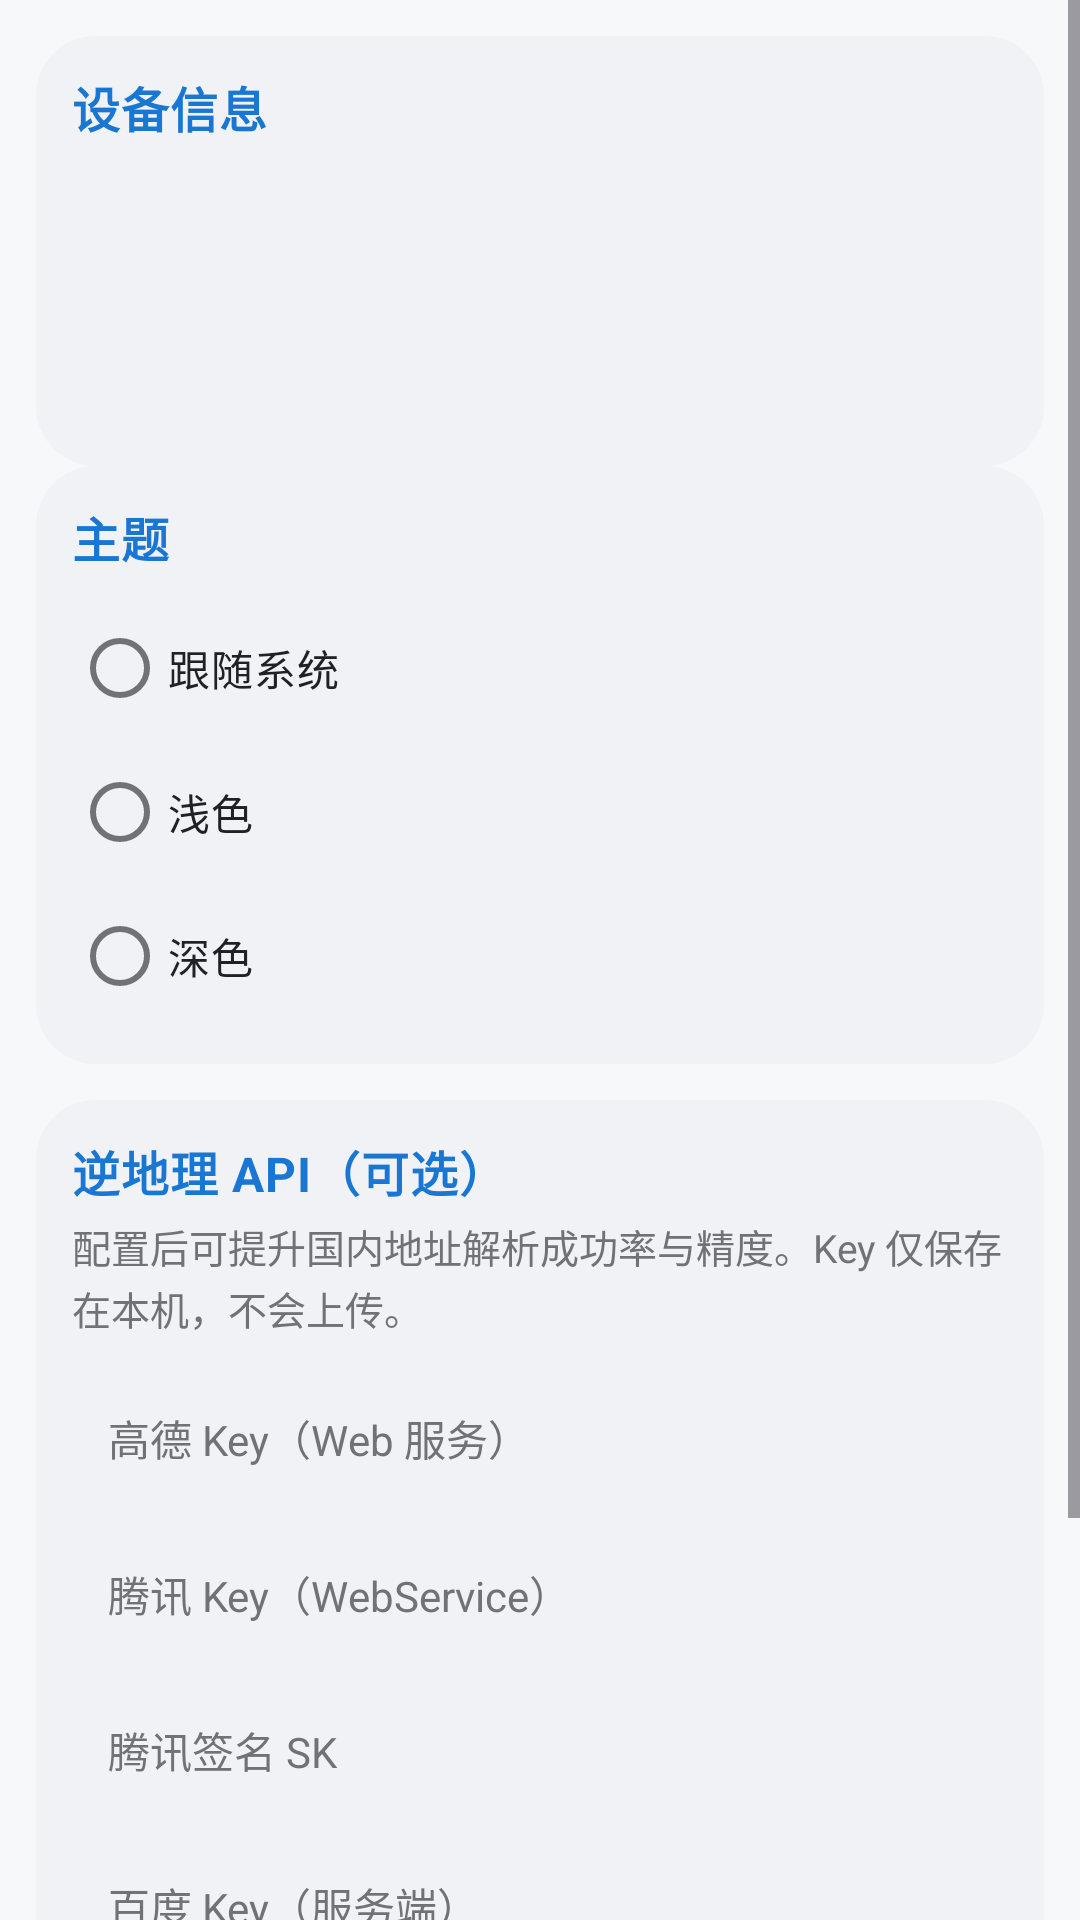

Here is an Android app screen rendered from its layout file. Give the layout XML and the strings, colors and styles it references.
<!-- AndroidManifest.xml: application theme Theme.Suntime -->
<!-- res/layout/fragment_settings.xml -->
<?xml version="1.0" encoding="utf-8"?>
<ScrollView xmlns:android="http://schemas.android.com/apk/res/android"
    android:layout_width="match_parent"
    android:layout_height="match_parent"
    android:background="@color/bg"
    android:fillViewport="true">

    <LinearLayout
        android:layout_width="match_parent"
        android:layout_height="wrap_content"
        android:orientation="vertical"
        android:padding="@dimen/space_16"
        android:maxWidth="@dimen/content_max_width"
        android:layout_gravity="center_horizontal">

        
        <LinearLayout
            android:layout_width="match_parent"
            android:layout_height="wrap_content"
            android:background="@drawable/bg_group"
            android:orientation="vertical"
            android:padding="@dimen/space_12">

            <TextView
                style="@style/Text.Suntime.Header"
                android:layout_width="wrap_content"
                android:layout_height="wrap_content"
                android:text="@string/settings_device_info" />

            <TextView
                android:id="@+id/tvDeviceResolution"
                android:layout_width="match_parent"
                android:layout_height="wrap_content"
                android:layout_marginTop="@dimen/space_8"
                android:textColor="@color/text_primary"
                android:textSize="@dimen/text_body_sm" />

            <TextView
                android:id="@+id/tvDeviceDpi"
                android:layout_width="match_parent"
                android:layout_height="wrap_content"
                android:layout_marginTop="@dimen/space_4"
                android:textColor="@color/text_secondary"
                android:textSize="@dimen/text_body_sm" />

            <TextView
                android:id="@+id/tvDeviceDensity"
                android:layout_width="match_parent"
                android:layout_height="wrap_content"
                android:layout_marginTop="@dimen/space_4"
                android:textColor="@color/text_secondary"
                android:textSize="@dimen/text_body_sm" />

            <TextView
                android:id="@+id/tvDeviceSizeClass"
                android:layout_width="match_parent"
                android:layout_height="wrap_content"
                android:layout_marginTop="@dimen/space_4"
                android:textColor="@color/text_secondary"
                android:textSize="@dimen/text_body_sm" />
        </LinearLayout>

        
        <LinearLayout
            android:layout_width="match_parent"
            android:layout_height="wrap_content"
            android:background="@drawable/bg_group"
            android:orientation="vertical"
            android:padding="@dimen/space_12">

            <TextView
                style="@style/Text.Suntime.Header"
                android:layout_width="wrap_content"
                android:layout_height="wrap_content"
                android:text="@string/settings_theme" />

            <RadioGroup
                android:id="@+id/rgTheme"
                android:layout_width="match_parent"
                android:layout_height="wrap_content"
                android:layout_marginTop="@dimen/space_8"
                android:orientation="vertical">

                <RadioButton
                    android:id="@+id/rbThemeSystem"
                    android:layout_width="match_parent"
                    android:layout_height="wrap_content"
                    android:paddingVertical="@dimen/space_8"
                    android:text="@string/settings_theme_system"
                    android:textColor="@color/text_primary"
                    android:textSize="@dimen/text_body_sm" />

                <RadioButton
                    android:id="@+id/rbThemeLight"
                    android:layout_width="match_parent"
                    android:layout_height="wrap_content"
                    android:paddingVertical="@dimen/space_8"
                    android:text="@string/settings_theme_light"
                    android:textColor="@color/text_primary"
                    android:textSize="@dimen/text_body_sm" />

                <RadioButton
                    android:id="@+id/rbThemeDark"
                    android:layout_width="match_parent"
                    android:layout_height="wrap_content"
                    android:paddingVertical="@dimen/space_8"
                    android:text="@string/settings_theme_dark"
                    android:textColor="@color/text_primary"
                    android:textSize="@dimen/text_body_sm" />
            </RadioGroup>
        </LinearLayout>

        
        <LinearLayout
            android:layout_width="match_parent"
            android:layout_height="wrap_content"
            android:layout_marginTop="@dimen/space_16"
            android:background="@drawable/bg_group"
            android:orientation="vertical"
            android:padding="@dimen/space_12">

            <TextView
                style="@style/Text.Suntime.Header"
                android:layout_width="wrap_content"
                android:layout_height="wrap_content"
                android:text="@string/settings_api_title" />

            <TextView
                android:layout_width="match_parent"
                android:layout_height="wrap_content"
                android:layout_marginTop="@dimen/space_4"
                android:text="@string/settings_api_desc"
                android:textColor="@color/text_secondary"
                android:textSize="@dimen/text_caption"
                android:lineSpacingExtra="2dp" />

            <EditText
                android:id="@+id/etAmap"
                android:layout_width="match_parent"
                android:layout_height="@dimen/input_height"
                android:layout_marginTop="@dimen/space_12"
                android:background="@drawable/bg_search"
                android:hint="@string/settings_amap"
                android:inputType="text"
                android:paddingHorizontal="@dimen/space_12"
                android:singleLine="true"
                android:textColor="@color/text_primary"
                android:textColorHint="@color/text_secondary"
                android:textSize="@dimen/text_body_sm" />

            <EditText
                android:id="@+id/etTencent"
                android:layout_width="match_parent"
                android:layout_height="@dimen/input_height"
                android:layout_marginTop="@dimen/space_8"
                android:background="@drawable/bg_search"
                android:hint="@string/settings_tencent"
                android:inputType="text"
                android:paddingHorizontal="@dimen/space_12"
                android:singleLine="true"
                android:textColor="@color/text_primary"
                android:textColorHint="@color/text_secondary"
                android:textSize="@dimen/text_body_sm" />

            <EditText
                android:id="@+id/etTencentSk"
                android:layout_width="match_parent"
                android:layout_height="@dimen/input_height"
                android:layout_marginTop="@dimen/space_8"
                android:background="@drawable/bg_search"
                android:hint="@string/settings_tencent_sk"
                android:inputType="text"
                android:paddingHorizontal="@dimen/space_12"
                android:singleLine="true"
                android:textColor="@color/text_primary"
                android:textColorHint="@color/text_secondary"
                android:textSize="@dimen/text_body_sm" />

            <EditText
                android:id="@+id/etBaidu"
                android:layout_width="match_parent"
                android:layout_height="@dimen/input_height"
                android:layout_marginTop="@dimen/space_8"
                android:background="@drawable/bg_search"
                android:hint="@string/settings_baidu"
                android:inputType="text"
                android:paddingHorizontal="@dimen/space_12"
                android:singleLine="true"
                android:textColor="@color/text_primary"
                android:textColorHint="@color/text_secondary"
                android:textSize="@dimen/text_body_sm" />

            <Button
                android:id="@+id/btnSave"
                style="@style/Widget.Suntime.Button"
                android:layout_width="match_parent"
                android:layout_height="@dimen/button_height"
                android:layout_marginTop="@dimen/space_16"
                android:text="@string/settings_save" />
        </LinearLayout>

        <TextView
            android:layout_width="match_parent"
            android:layout_height="wrap_content"
            android:layout_marginTop="@dimen/space_12"
            android:text="@string/settings_note"
            android:textColor="@color/text_secondary"
            android:textSize="@dimen/text_caption"
            android:lineSpacingExtra="2dp" />

    </LinearLayout>
</ScrollView>
<!-- resources referenced by this layout -->
<resources>
  <color name="bg">#F7F8FA</color>
  <color name="text_primary">#202124</color>
  <color name="text_secondary">#6F7378</color>
  <dimen name="button_height">44dp</dimen>
  <dimen name="content_max_width">10000dp</dimen>
  <dimen name="input_height">44dp</dimen>
  <dimen name="space_12">12dp</dimen>
  <dimen name="space_16">16dp</dimen>
  <dimen name="space_4">4dp</dimen>
  <dimen name="space_8">8dp</dimen>
  <dimen name="text_body_sm">14sp</dimen>
  <dimen name="text_caption">13sp</dimen>
  <!-- drawable bg_group (drawable) -->
  <?xml version="1.0" encoding="utf-8"?>
  <shape xmlns:android="http://schemas.android.com/apk/res/android"
      android:shape="rectangle">
      <solid android:color="@color/surface_variant" />
      <corners android:radius="@dimen/radius_card" />
  </shape>
  <!-- drawable bg_search (drawable) -->
  <?xml version="1.0" encoding="utf-8"?>
  <shape xmlns:android="http://schemas.android.com/apk/res/android"
      android:shape="rectangle">
      <solid android:color="@color/surface_variant" />
      <corners android:radius="@dimen/radius_search" />
  </shape>
  <string name="settings_amap">高德 Key（Web 服务）</string>
  <string name="settings_api_desc">配置后可提升国内地址解析成功率与精度。Key 仅保存在本机，不会上传。</string>
  <string name="settings_api_title">逆地理 API（可选）</string>
  <string name="settings_baidu">百度 Key（服务端）</string>
  <string name="settings_device_info">设备信息</string>
  <string name="settings_note">未填写时，App 直接走系统定位（海外可用，国内多数机型不可用）。任一服务填对即可生效，界面会显示「地址来源」。</string>
  <string name="settings_save">保存</string>
  <string name="settings_tencent">腾讯 Key（WebService）</string>
  <string name="settings_tencent_sk">腾讯签名 SK</string>
  <string name="settings_theme">主题</string>
  <string name="settings_theme_dark">深色</string>
  <string name="settings_theme_light">浅色</string>
  <string name="settings_theme_system">跟随系统</string>
  <style name="Text.Suntime.Header" parent="">
          <item name="android:textSize">@dimen/text_item_title</item>
          <item name="android:textColor">@color/primary</item>
          <item name="android:textStyle">bold</item>
          <item name="android:letterSpacing">0.02</item>
      </style>
  <style name="Widget.Suntime.Button" parent="Widget.Material3.Button">
          <item name="cornerRadius">@dimen/radius_button</item>
          <item name="android:minHeight">44dp</item>
          <item name="android:textSize">14sp</item>
          <item name="android:letterSpacing">0.01</item>
          <item name="android:textAllCaps">false</item>
          <item name="rippleColor">@color/primary_container</item>
      </style>
  <style name="Theme.Suntime" parent="Theme.Suntime.Base">
          <item name="android:windowLightStatusBar">true</item>
          <item name="android:windowLightNavigationBar" tools:targetApi="o_mr1">true</item>
      </style>
  <color name="surface_variant">#F0F2F5</color>
  <dimen name="radius_card">20dp</dimen>
  <dimen name="radius_search">16dp</dimen>
  <dimen name="text_item_title">16sp</dimen>
  <color name="primary">#1976D2</color>
  <dimen name="radius_button">14dp</dimen>
  <color name="primary_container">#E3F0FC</color>
  <color name="on_primary">#FFFFFFFF</color>
  <color name="on_primary_container">#0F4C91</color>
  <color name="surface">#FFFFFFFF</color>
  <color name="outline">#DADCE0</color>
  <color name="divider">#E5E7EB</color>
  <style name="Widget.Suntime.Button.Outlined" parent="Widget.Material3.Button.OutlinedButton">
          <item name="cornerRadius">@dimen/radius_button</item>
          <item name="android:minHeight">44dp</item>
          <item name="android:textSize">14sp</item>
          <item name="android:textAllCaps">false</item>
          <item name="strokeColor">@color/outline</item>
          <item name="android:textColor">@color/text_primary</item>
          <item name="iconTint">@color/primary</item>
      </style>
</resources>
